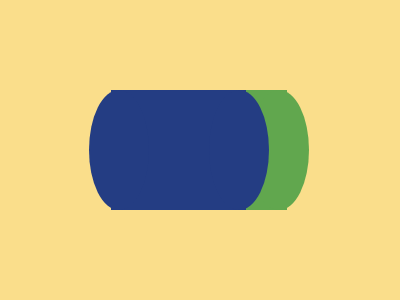

Reproduce this picture with HTML and CSS.

<div d>
  <div b e>
    <div a>
      <div b>
        <div b c></div>
      </div>
    </div>
  </div>
</div>
<style>
  *{background: #FADE8B}
  div {
    position: absolute;
    height: 120px;
    background: #243D83;
  }
  [d] {
    top: 90px;
    left: 237px;
    background: #61A74E;
    width: 50px;
  }
  [a] {
    width: 135px;
    left: -138px;
  }
  [b] {
    width: 60px;
    border-radius: 50%;
    left: 98px;
  }
  [c] {
    left: -120px;
  }
  [e] {
    background: #61A74E;
    left: 12px;
  }
</style>